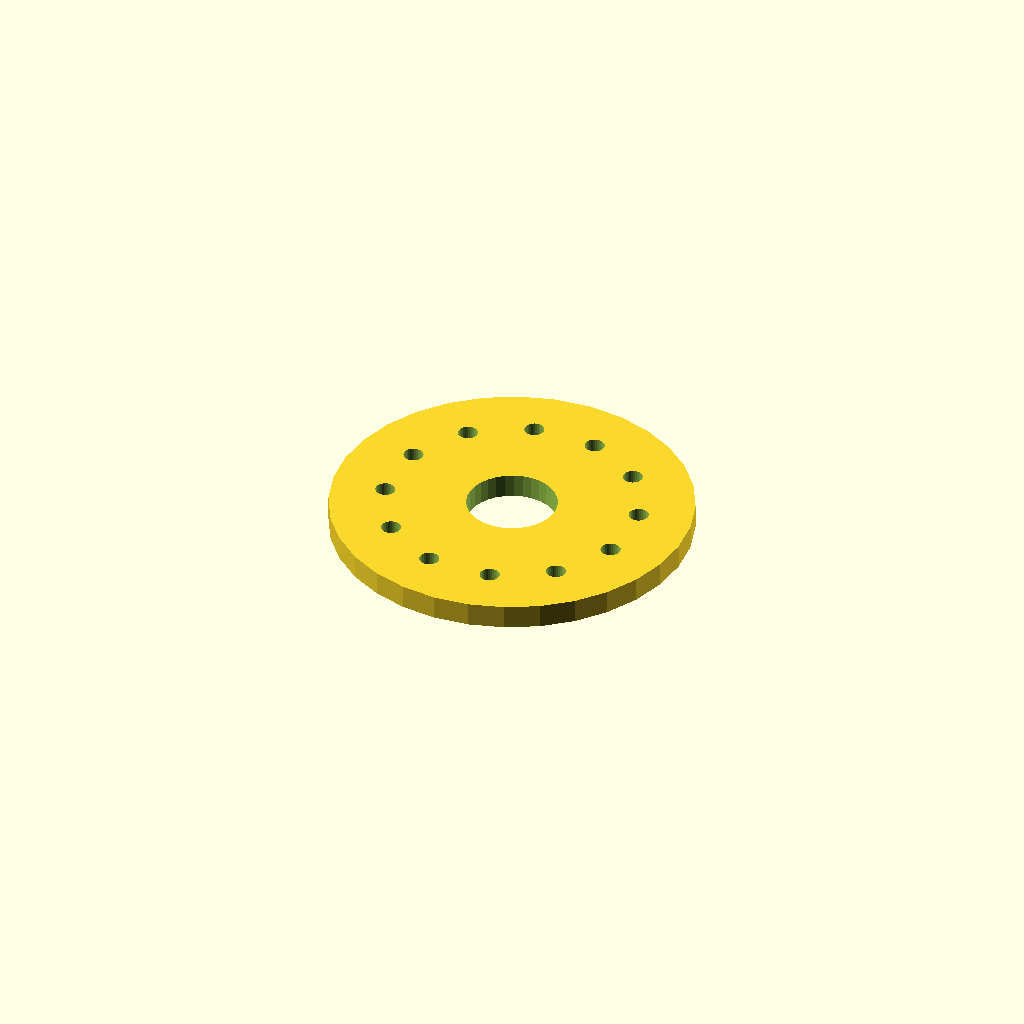
Cell 1 — every parameter at its default value.
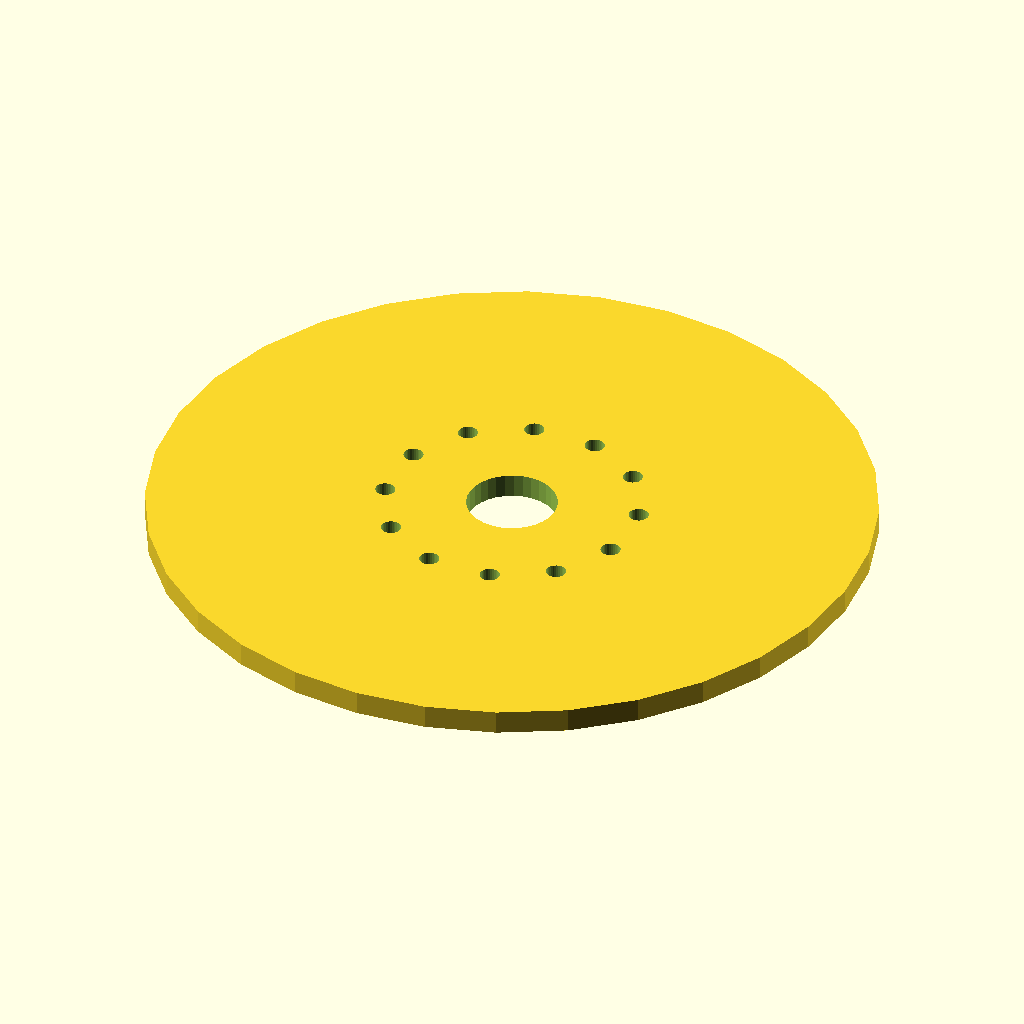
Cell 2: flange_d = 240 (everything else at default).
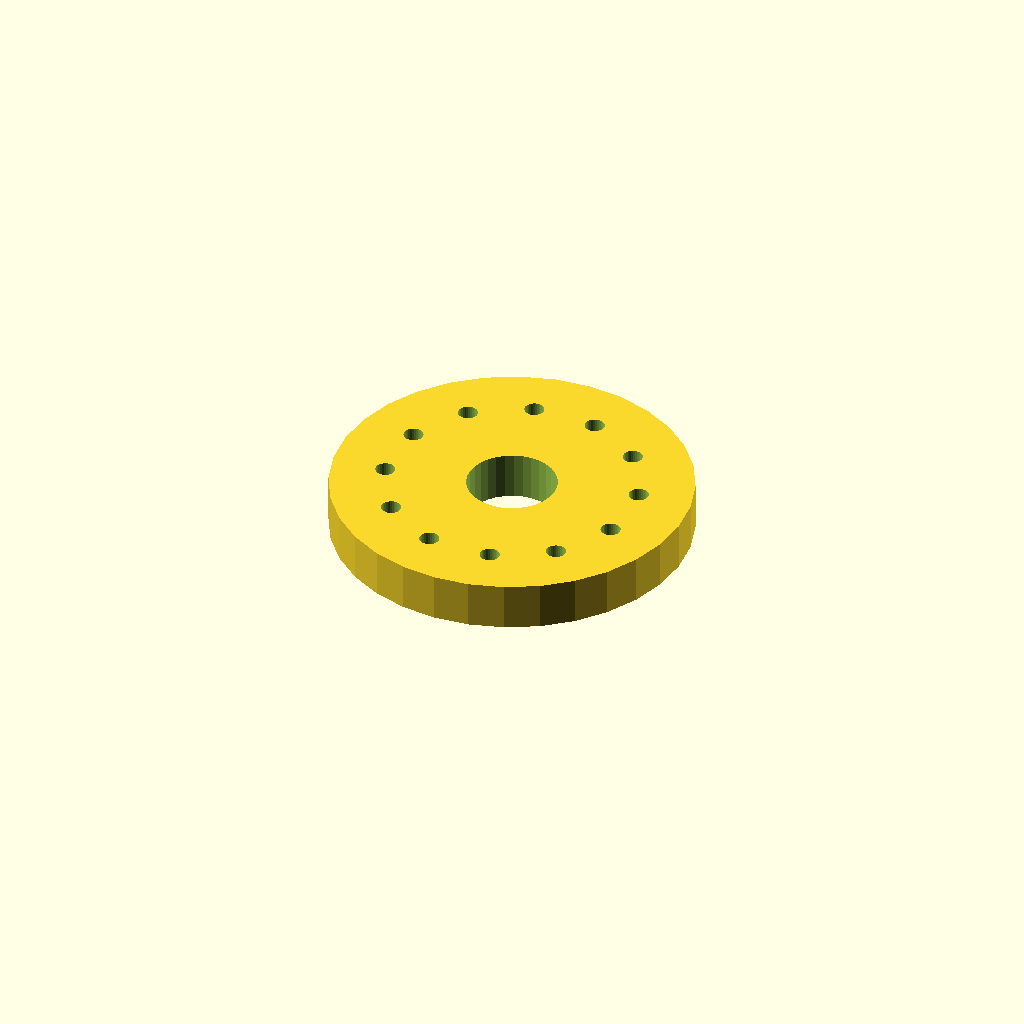
Cell 3: thickness = 16 (everything else at default).
One fixed orthographic camera (rotation 55°, 0°, 25°; colour scheme Cornfield) for every cell.
OpenSCAD source file optional_data/data/place1/boltcircles/part_0140.scad:
$fn = 32;

// ----------------------------------------------------------------------
// Flange Ø120 x 8
// 12 holes on a Ø84 bolt circle, bolted joints
// ----------------------------------------------------------------------

// --- parameters (mm) ---
flange_d = 120;  // outside diameter of the flange
thickness = 8;   // flange thickness
holes = 12;      // number of bolt holes
pcd = 84;        // bolt circle diameter
start_deg = 15;  // angle of the first hole, from +X
hole_d = 6.6;    // bolt hole diameter
bore_d = 30;     // central through bore
hub_d = 40;      // hub outside diameter
hub_h = 0;       // hub height above the flange face (0 = no hub)

// --- derived feature positions (mm) ---
height = thickness + hub_h;  // = 8   overall height of the part
pcd_r = pcd / 2;             // = 42   bolt circle radius
hole_step = 360 / holes;     // = 30   angular pitch
feature_centers = [
  [pcd_r * cos(start_deg + 0 * hole_step), pcd_r * sin(start_deg + 0 * hole_step)],
  [pcd_r * cos(start_deg + 1 * hole_step), pcd_r * sin(start_deg + 1 * hole_step)],
  [pcd_r * cos(start_deg + 2 * hole_step), pcd_r * sin(start_deg + 2 * hole_step)],
  [pcd_r * cos(start_deg + 3 * hole_step), pcd_r * sin(start_deg + 3 * hole_step)],
  [pcd_r * cos(start_deg + 4 * hole_step), pcd_r * sin(start_deg + 4 * hole_step)],
  [pcd_r * cos(start_deg + 5 * hole_step), pcd_r * sin(start_deg + 5 * hole_step)],
  [pcd_r * cos(start_deg + 6 * hole_step), pcd_r * sin(start_deg + 6 * hole_step)],
  [pcd_r * cos(start_deg + 7 * hole_step), pcd_r * sin(start_deg + 7 * hole_step)],
  [pcd_r * cos(start_deg + 8 * hole_step), pcd_r * sin(start_deg + 8 * hole_step)],
  [pcd_r * cos(start_deg + 9 * hole_step), pcd_r * sin(start_deg + 9 * hole_step)],
  [pcd_r * cos(start_deg + 10 * hole_step), pcd_r * sin(start_deg + 10 * hole_step)],
  [pcd_r * cos(start_deg + 11 * hole_step), pcd_r * sin(start_deg + 11 * hole_step)]
];   // bolt hole centres on the pitch circle

// flange disc, every hole and the bore cut straight through
difference() {
  union() {
    cylinder(d = flange_d, h = thickness);
  }
  translate([0, 0, -1]) cylinder(d = bore_d, h = height + 2);  // bore, through
  for (centre = feature_centers)
    translate([centre[0], centre[1], -1]) cylinder(d = hole_d, h = thickness + 2);
}
Customizer parameters (derived from the source; name, type, default, range or options):
flange_d: number, default 120
thickness: number, default 8
holes: number, default 12
pcd: number, default 84
start_deg: number, default 15
hole_d: number, default 6.6
bore_d: number, default 30
hub_d: number, default 40
hub_h: number, default 0
